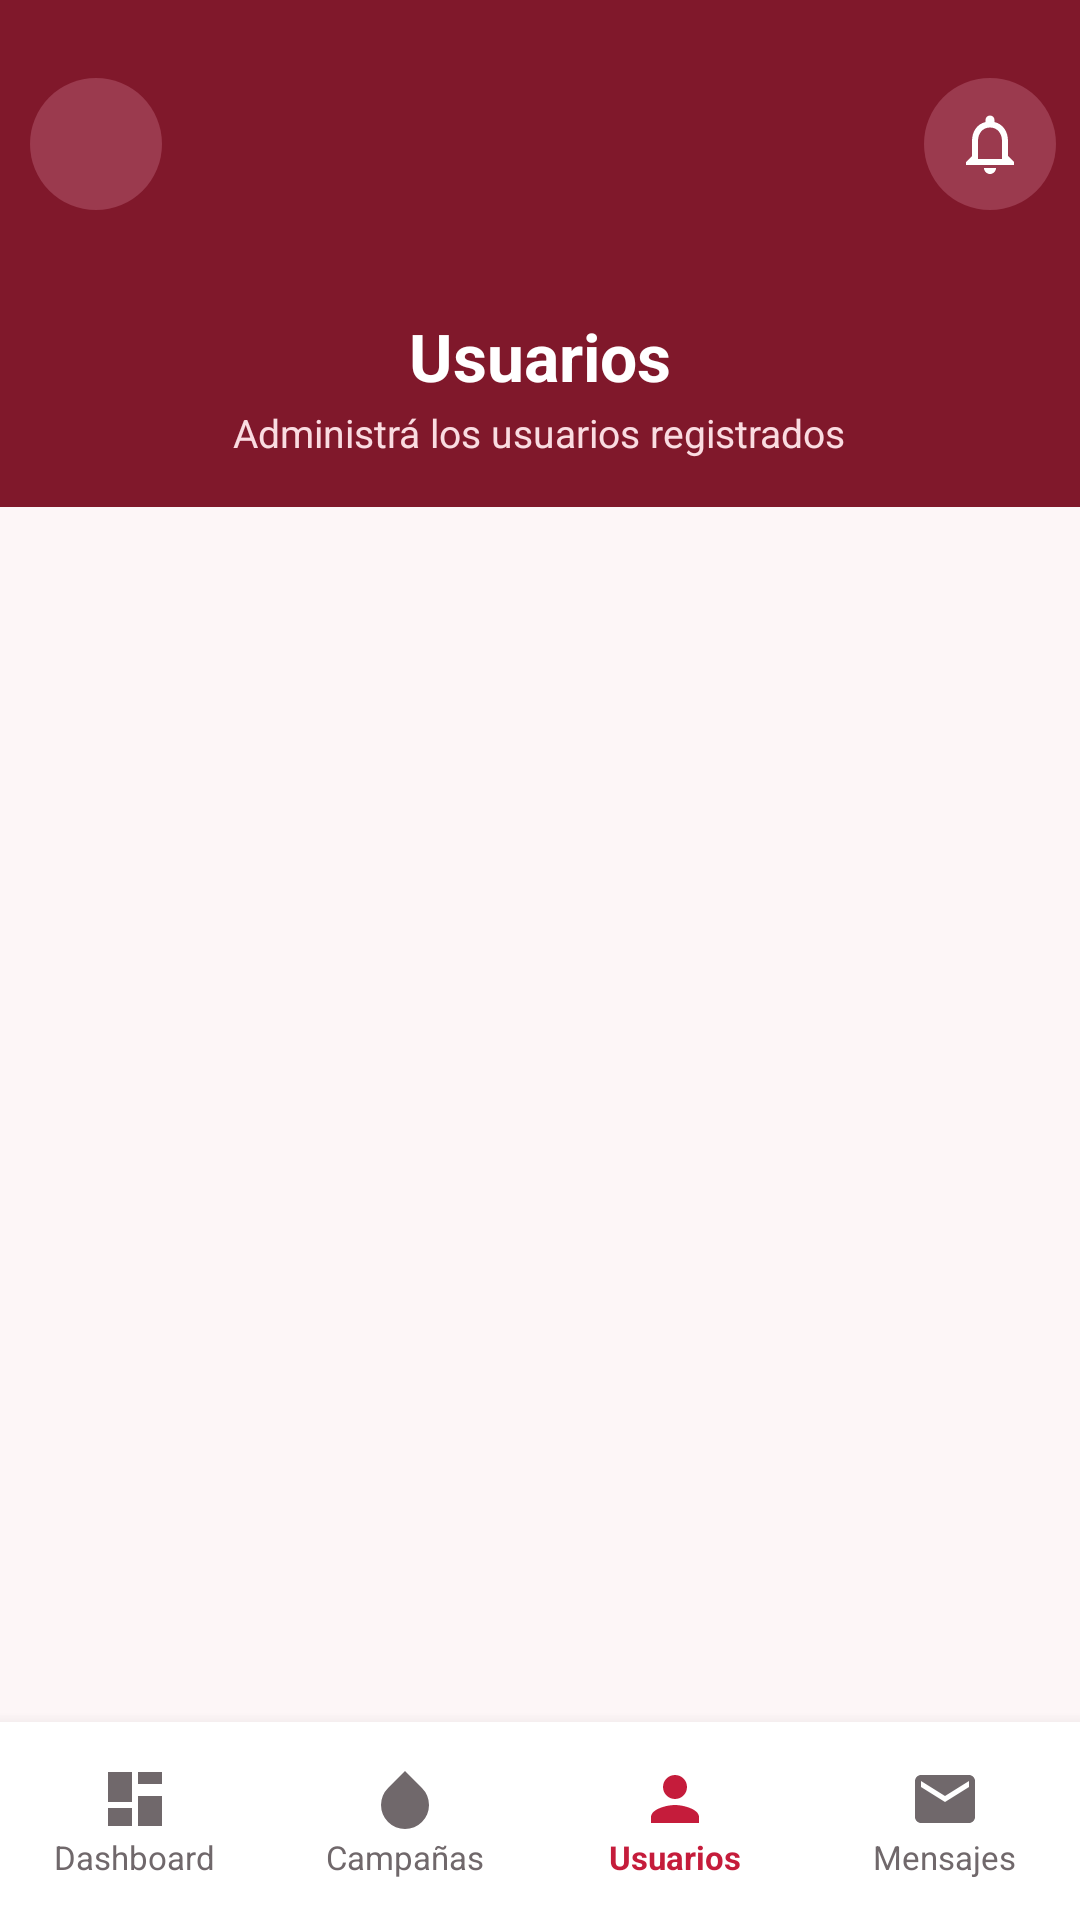

Here is an Android app screen rendered from its layout file. Give the layout XML and the strings, colors and styles it references.
<!-- AndroidManifest.xml: application theme Theme.SangreYaMobile -->
<!-- res/layout/activity_users.xml -->
<?xml version="1.0" encoding="utf-8"?>
<androidx.drawerlayout.widget.DrawerLayout xmlns:android="http://schemas.android.com/apk/res/android"
    xmlns:app="http://schemas.android.com/apk/res-auto"
    android:id="@+id/admin_users_drawer"
    android:layout_width="match_parent"
    android:layout_height="match_parent">

    <LinearLayout
        android:layout_width="match_parent"
        android:layout_height="match_parent"
        android:background="@color/app_background"
        android:orientation="vertical">

        <include layout="@layout/view_campaign_header" />

        
        <LinearLayout
            android:layout_width="match_parent"
            android:layout_height="wrap_content"
            android:orientation="vertical"
            android:gravity="center_horizontal"
            android:background="@color/dark_red"
            android:paddingStart="16dp"
            android:paddingTop="8dp"
            android:paddingEnd="16dp"
            android:paddingBottom="16dp">

            <TextView
                android:id="@+id/users_title"
                android:layout_width="wrap_content"
                android:layout_height="wrap_content"
                android:accessibilityHeading="true"
                android:gravity="center"
                android:text="Usuarios"
                android:textColor="@color/white"
                android:textSize="22sp"
                android:textStyle="bold" />

            <TextView
                android:id="@+id/users_subtitle"
                android:layout_width="wrap_content"
                android:layout_height="wrap_content"
                android:layout_marginTop="2dp"
                android:gravity="center"
                android:text="Administrá los usuarios registrados"
                android:textColor="@color/header_subtitle"
                android:textSize="13sp" />

        </LinearLayout>

        
        <LinearLayout
            android:layout_width="match_parent"
            android:layout_height="0dp"
            android:layout_weight="1"
            android:orientation="vertical"
            android:paddingHorizontal="16dp"
            android:paddingTop="14dp">

            <ScrollView
                android:layout_width="match_parent"
                android:layout_height="match_parent">

                <LinearLayout
                    android:id="@+id/users_container"
                    android:layout_width="match_parent"
                    android:layout_height="wrap_content"
                    android:orientation="vertical" />

            </ScrollView>

        </LinearLayout>

        
        <LinearLayout
            android:layout_width="match_parent"
            android:layout_height="@dimen/bottom_navigation_height"
            android:background="@color/surface"
            android:elevation="8dp"
            android:orientation="horizontal">

            <LinearLayout
                android:id="@+id/admin_nav_dashboard"
                android:layout_width="0dp"
                android:layout_height="match_parent"
                android:layout_weight="1"
                android:clickable="true"
                android:focusable="true"
                android:gravity="center"
                android:orientation="vertical">

                <ImageView
                    android:layout_width="24dp"
                    android:layout_height="24dp"
                    android:contentDescription="@string/dashboard_navigation"
                    android:src="@drawable/ic_dashboard"
                    app:tint="@color/secondary_text" />

                <TextView
                    android:layout_width="wrap_content"
                    android:layout_height="wrap_content"
                    android:text="@string/dashboard_navigation"
                    android:textColor="@color/secondary_text"
                    android:textSize="11sp" />

            </LinearLayout>

            <LinearLayout
                android:id="@+id/admin_nav_campaigns"
                android:layout_width="0dp"
                android:layout_height="match_parent"
                android:layout_weight="1"
                android:clickable="true"
                android:focusable="true"
                android:gravity="center"
                android:orientation="vertical">

                <ImageView
                    android:layout_width="24dp"
                    android:layout_height="24dp"
                    android:contentDescription="@string/campaigns_navigation"
                    android:src="@drawable/ic_blood_drop"
                    app:tint="@color/secondary_text" />

                <TextView
                    android:layout_width="wrap_content"
                    android:layout_height="wrap_content"
                    android:text="@string/campaigns_navigation"
                    android:textColor="@color/secondary_text"
                    android:textSize="11sp" />

            </LinearLayout>

            <LinearLayout
                android:id="@+id/admin_nav_users"
                android:layout_width="0dp"
                android:layout_height="match_parent"
                android:layout_weight="1"
                android:clickable="true"
                android:focusable="true"
                android:gravity="center"
                android:orientation="vertical">

                <ImageView
                    android:layout_width="24dp"
                    android:layout_height="24dp"
                    android:contentDescription="@string/users_navigation"
                    android:src="@drawable/ic_profile"
                    app:tint="@color/primary_red" />

                <TextView
                    android:layout_width="wrap_content"
                    android:layout_height="wrap_content"
                    android:text="@string/users_navigation"
                    android:textColor="@color/primary_red"
                    android:textSize="11sp"
                    android:textStyle="bold" />

            </LinearLayout>

            <LinearLayout
                android:id="@+id/admin_nav_messages"
                android:layout_width="0dp"
                android:layout_height="match_parent"
                android:layout_weight="1"
                android:clickable="true"
                android:focusable="true"
                android:gravity="center"
                android:orientation="vertical">

                <ImageView
                    android:layout_width="24dp"
                    android:layout_height="24dp"
                    android:contentDescription="@string/messages_navigation"
                    android:src="@drawable/ic_messages"
                    app:tint="@color/secondary_text" />

                <TextView
                    android:layout_width="wrap_content"
                    android:layout_height="wrap_content"
                    android:text="@string/messages_navigation"
                    android:textColor="@color/secondary_text"
                    android:textSize="11sp" />

            </LinearLayout>

        </LinearLayout>

    </LinearLayout>

    <com.google.android.material.navigation.NavigationView
        android:id="@+id/admin_users_navigation_view"
        android:layout_width="@dimen/drawer_width"
        android:layout_height="match_parent"
        android:layout_gravity="start"
        android:fitsSystemWindows="true"
        app:headerLayout="@layout/drawer_header"
        app:menu="@menu/navigation_menu" />

</androidx.drawerlayout.widget.DrawerLayout>
<!-- res/layout/view_campaign_header.xml (included above) -->
<?xml version="1.0" encoding="utf-8"?>
<FrameLayout xmlns:android="http://schemas.android.com/apk/res/android"
    android:layout_width="match_parent"
    android:layout_height="@dimen/header_height"
    android:background="@color/dark_red"
    android:paddingStart="4dp"
    android:paddingEnd="8dp">

    <ImageButton
        android:id="@+id/menu_button"
        android:layout_width="@dimen/header_button_size"
        android:layout_height="@dimen/header_button_size"
        android:layout_gravity="start|center_vertical"
        android:background="@drawable/bg_menu_button"
        android:contentDescription="@string/open_menu"
        android:padding="14dp"
        android:src="@drawable/ic_menu" />

    <LinearLayout
        android:layout_width="wrap_content"
        android:layout_height="wrap_content"
        android:layout_gravity="center"
        android:gravity="center"
        android:orientation="vertical">

        <TextView
            android:id="@+id/header_greeting"
            android:layout_width="wrap_content"
            android:layout_height="wrap_content"
            android:gravity="center"
            android:textColor="@color/white"
            android:textSize="18sp"
            android:textStyle="bold" />

        <TextView
            android:id="@+id/header_subtitle"
            android:layout_width="wrap_content"
            android:layout_height="wrap_content"
            android:gravity="center"
            android:textColor="@color/header_subtitle"
            android:textSize="11sp" />
    </LinearLayout>

    <LinearLayout
        android:layout_width="wrap_content"
        android:layout_height="match_parent"
        android:layout_gravity="end|center_vertical"
        android:gravity="center_vertical"
        android:orientation="horizontal">

        <ImageView
            android:layout_width="44dp"
            android:layout_height="44dp"
            android:padding="10dp"
            android:src="@drawable/ic_notifications"
            android:contentDescription="@string/notifications"
            android:background="@drawable/bg_bell" />
    </LinearLayout>
</FrameLayout>
<!-- res/layout/drawer_header.xml (included above) -->
<?xml version="1.0" encoding="utf-8"?>
<LinearLayout xmlns:android="http://schemas.android.com/apk/res/android"
    xmlns:app="http://schemas.android.com/apk/res-auto"
    android:layout_width="match_parent"
    android:layout_height="156dp"
    android:background="@color/dark_red"
    android:gravity="center"
    android:orientation="vertical"
    android:padding="20dp">

    <ImageView
        android:layout_width="58dp"
        android:layout_height="58dp"
        android:background="@drawable/bg_hero_logo"
        android:contentDescription="@string/app_name"
        android:padding="16dp"
        android:src="@drawable/ic_blood_drop"
        app:tint="@color/dark_red" />

    <TextView
        android:layout_width="wrap_content"
        android:layout_height="wrap_content"
        android:layout_marginTop="10dp"
        android:text="@string/app_name"
        android:textColor="@color/white"
        android:textSize="18sp"
        android:textStyle="bold" />
</LinearLayout>
<!-- resources referenced by this layout -->
<resources>
  <color name="app_background">#FDF6F7</color>
  <color name="dark_red">#80182B</color>
  <color name="header_subtitle">#FADCE1</color>
  <color name="primary_red">#C51C3B</color>
  <color name="secondary_text">#70686B</color>
  <color name="surface">#FFFFFFFF</color>
  <color name="white">#FFFFFFFF</color>
  <dimen name="bottom_navigation_height">66dp</dimen>
  <dimen name="drawer_width">304dp</dimen>
  <dimen name="header_button_size">56dp</dimen>
  <dimen name="header_height">96dp</dimen>
  <!-- drawable bg_bell (drawable) -->
  <shape xmlns:android="http://schemas.android.com/apk/res/android" android:shape="rectangle">
      <solid android:color="@color/hero_accent" />
      <corners android:radius="24dp" />
  </shape>
  <!-- drawable bg_hero_logo (drawable) -->
  <shape xmlns:android="http://schemas.android.com/apk/res/android" android:shape="rectangle">
      <solid android:color="@color/hero_accent" />
      <corners android:radius="43dp" />
  </shape>
  <!-- drawable bg_menu_button (drawable) -->
  <layer-list xmlns:android="http://schemas.android.com/apk/res/android">
      <item
          android:bottom="6dp"
          android:left="6dp"
          android:right="6dp"
          android:top="6dp">
          <shape android:shape="rectangle">
              <solid android:color="@color/hero_accent" />
              <corners android:radius="24dp" />
          </shape>
      </item>
  </layer-list>
  <!-- drawable ic_blood_drop (drawable) -->
  <vector xmlns:android="http://schemas.android.com/apk/res/android"
      android:width="24dp"
      android:height="24dp"
      android:viewportWidth="24"
      android:viewportHeight="24">
  
      <path
          android:fillColor="#C51C3B"
          android:pathData="M12,2.69l5.66,5.66a8,8 0,1 1,-11.31 0z" />
  
  </vector>
  <!-- drawable ic_dashboard (drawable) -->
  <vector xmlns:android="http://schemas.android.com/apk/res/android"
      android:width="24dp"
      android:height="24dp"
      android:viewportWidth="24"
      android:viewportHeight="24">
      <path
          android:fillColor="#FFFFFFFF"
          android:pathData="M3,13h8V3H3v10zM13,21h8V11h-8v10zM13,3v4h8V3h-8zM3,21h8v-6H3v6z" />
  </vector>
  <!-- drawable ic_messages (drawable) -->
  <vector xmlns:android="http://schemas.android.com/apk/res/android"
      android:width="24dp"
      android:height="24dp"
      android:viewportWidth="24"
      android:viewportHeight="24">
      <path
          android:fillColor="#FF70686B"
          android:pathData="M20,4H4c-1.1,0 -1.99,0.9 -1.99,2L2,18c0,1.1 0.9,2 2,2h16c1.1,0 2,-0.9 2,-2V6c0,-1.1 -0.9,-2 -2,-2zM20,8l-8,5 -8,-5V6l8,5 8,-5v2z" />
  </vector>
  <!-- drawable ic_profile (drawable) -->
  <vector xmlns:android="http://schemas.android.com/apk/res/android"
      android:width="24dp"
      android:height="24dp"
      android:viewportWidth="24"
      android:viewportHeight="24">
      <path android:fillColor="@color/secondary_text" android:pathData="M12,12c2.21,0 4,-1.79 4,-4s-1.79,-4 -4,-4 -4,1.79 -4,4 1.79,4 4,4Zm0,2c-2.67,0 -8,1.34 -8,4v2h16v-2c0,-2.66 -5.33,-4 -8,-4Z" />
  </vector>
  <string name="app_name">SangreYa</string>
  <string name="campaigns_navigation">Campañas</string>
  <string name="dashboard_navigation">Dashboard</string>
  <string name="messages_navigation">Mensajes</string>
  <string name="notifications">Notificaciones</string>
  <string name="open_menu">Abrir menú</string>
  <string name="users_navigation">Usuarios</string>
  <style name="Theme.SangreYaMobile" parent="Base.Theme.SangreYaMobile" />
  <color name="hero_accent">#9B3A4E</color>
</resources>
